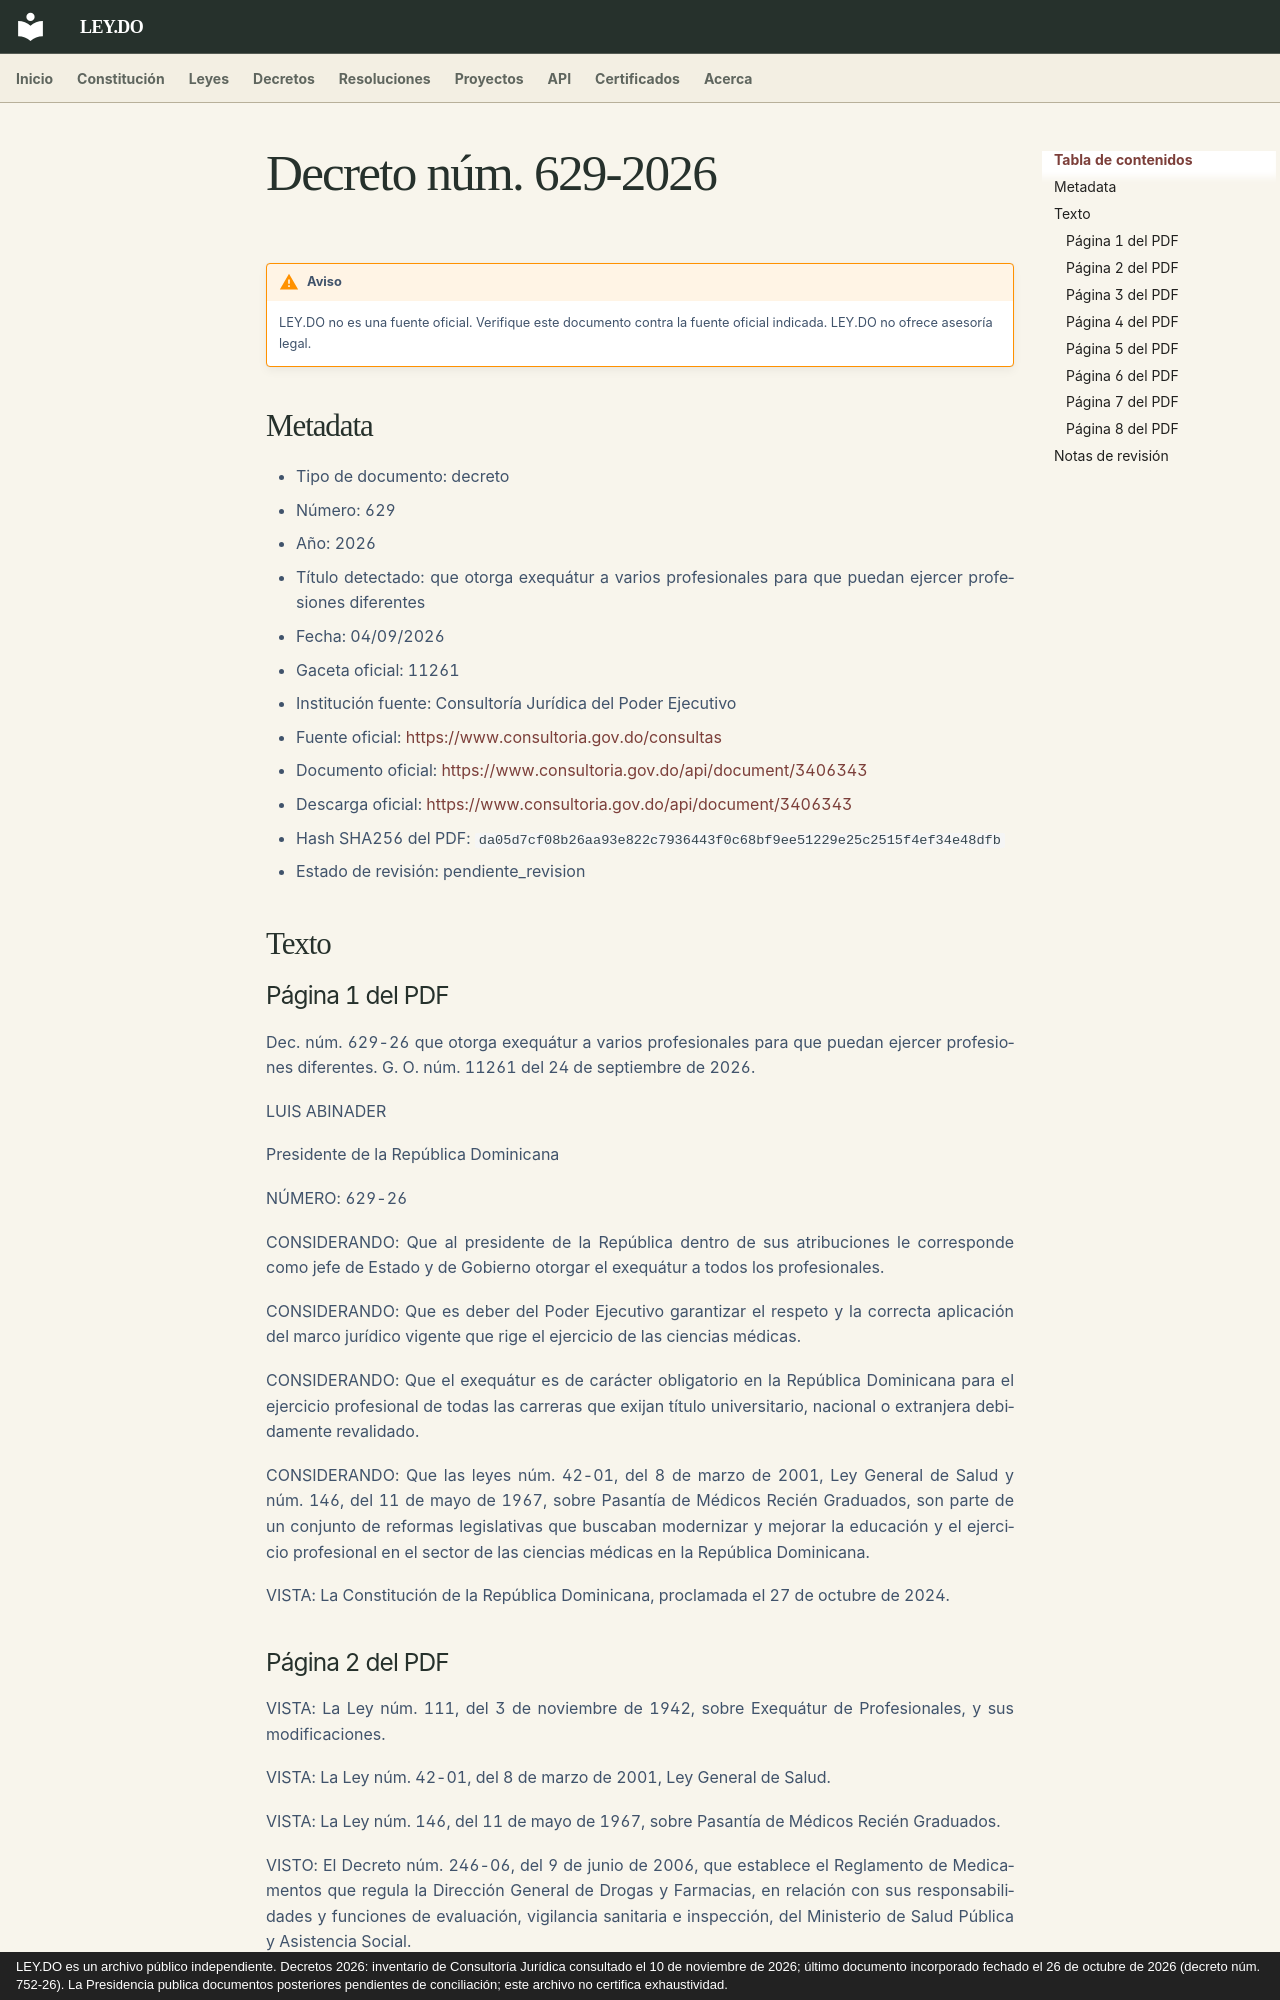

repository: ley-do/ley.do · page: decretos/2026/decreto-629-2026/index.html · generator: mkdocs · copyright: LEY.DO es un archivo público independiente. Decretos 2026: inventario de Consultoría Jurídica consultado el 10 de noviembre de 2026; último documento incorporado fechado el 26 de octubre de 2026 (decreto núm. 752-26). La Presidencia publica documentos posteriores pendientes de conciliación; este archivo no certifica exhaustividad.

# Decreto núm. 629-2026

!!! warning "Aviso"
    LEY.DO no es una fuente oficial. Verifique este documento contra la fuente oficial indicada.
    LEY.DO no ofrece asesoría legal.

## Metadata

- Tipo de documento: decreto
- Número: 629
- Año: 2026
- Título detectado: que otorga exequátur a varios profesionales para que puedan ejercer profesiones diferentes
- Fecha: 04/09/2026
- Gaceta oficial: 11261
- Institución fuente: Consultoría Jurídica del Poder Ejecutivo
- Fuente oficial: [https://www.consultoria.gov.do/consultas](https://www.consultoria.gov.do/consultas)
- Documento oficial: [https://www.consultoria.gov.do/api/document/3406343](https://www.consultoria.gov.do/api/document/3406343)
- Descarga oficial: [https://www.consultoria.gov.do/api/document/3406343](https://www.consultoria.gov.do/api/document/3406343)
- Hash SHA256 del PDF: `da05d7cf08b26aa93e822c7936443f0c68bf9ee51229e25c2515f4ef34e48dfb`
- Estado de revisión: pendiente_revision

## Texto
